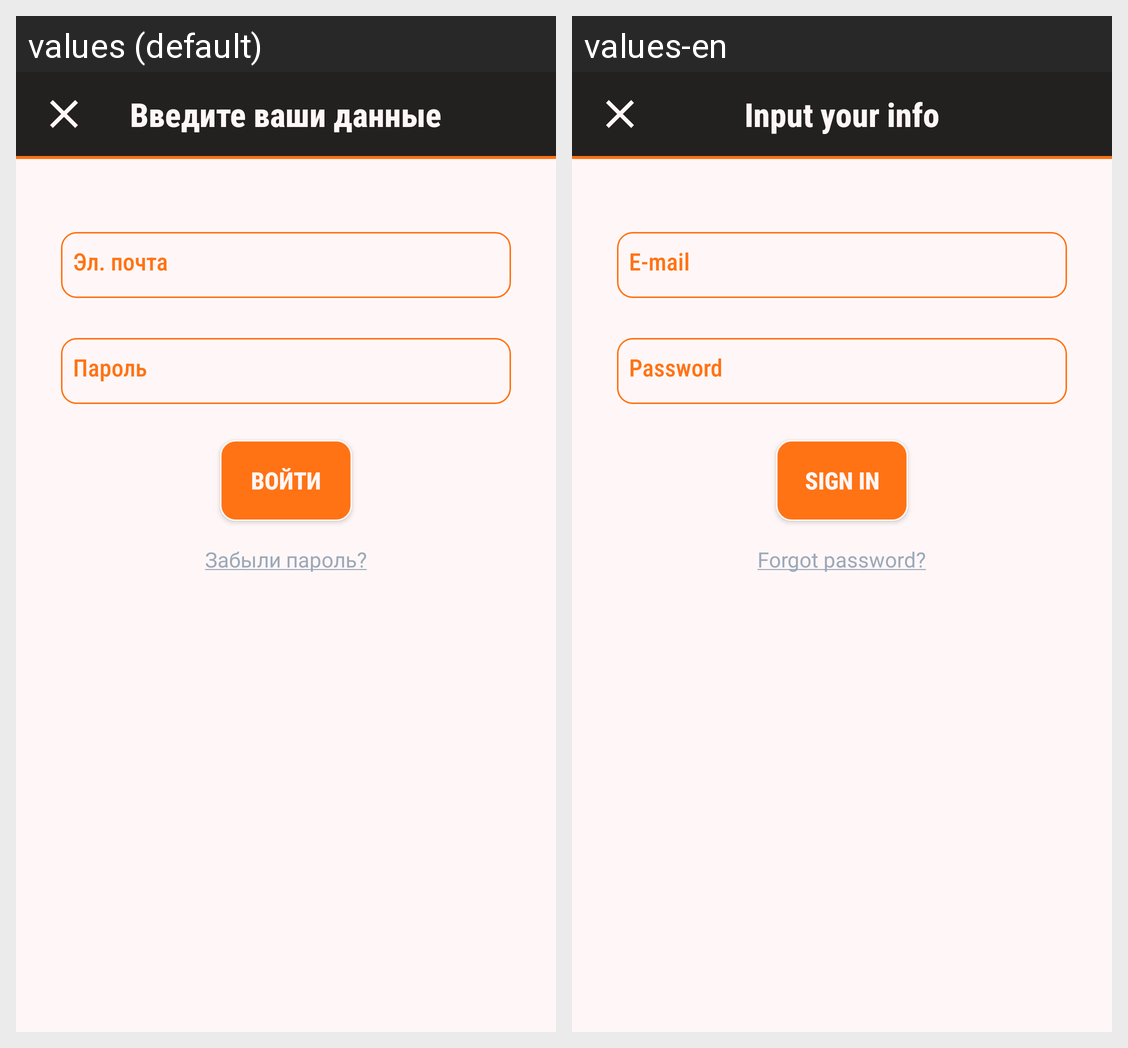

Strings drawn on this Android screen and how each of the app's shown locales translates them:
Android screen res/layout/activity_sign_in.xml rendered under 2 locales, left to right: values (default), values-en. Device: Nexus 5 (rendered at 1080×1920; each locale shown at half size, 540×960, under a caption strip naming it); theme AppTheme.
Strings drawn on this screen, with the default value and each locale's value (text and hints the layout hard-codes, and strings that could not be matched under every locale, appear in the picture but are not listed):

text_enter_your_details
  values: Введите ваши данные
  values-en: Input your info

text_email
  values: Эл. почта
  values-en: E-mail

text_password
  values: Пароль
  values-en: Password

label_sign_in
  values: Войти
  values-en: Sign in

label_forgot_pass
  values: Забыли пароль?
  values-en: Forgot password?
